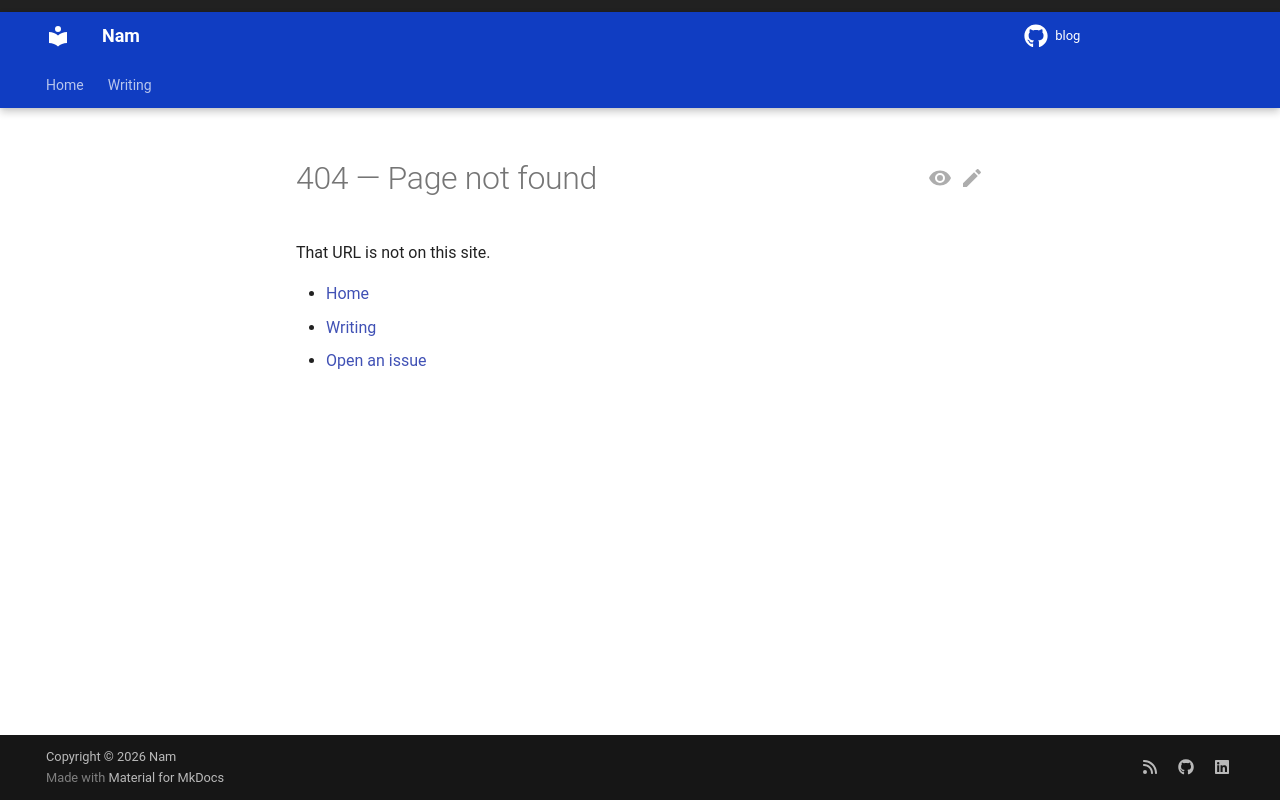

repository: namndinh/blog · page: 404/index.html · generator: mkdocs

---
title: Page not found
search:
  exclude: true
---

# 404 — Page not found

That URL is not on this site.

- [Home](./index.md)
- [Writing](./writing/index.md)
- [Open an issue](https://github.com/namndinh/blog/issues/new)
